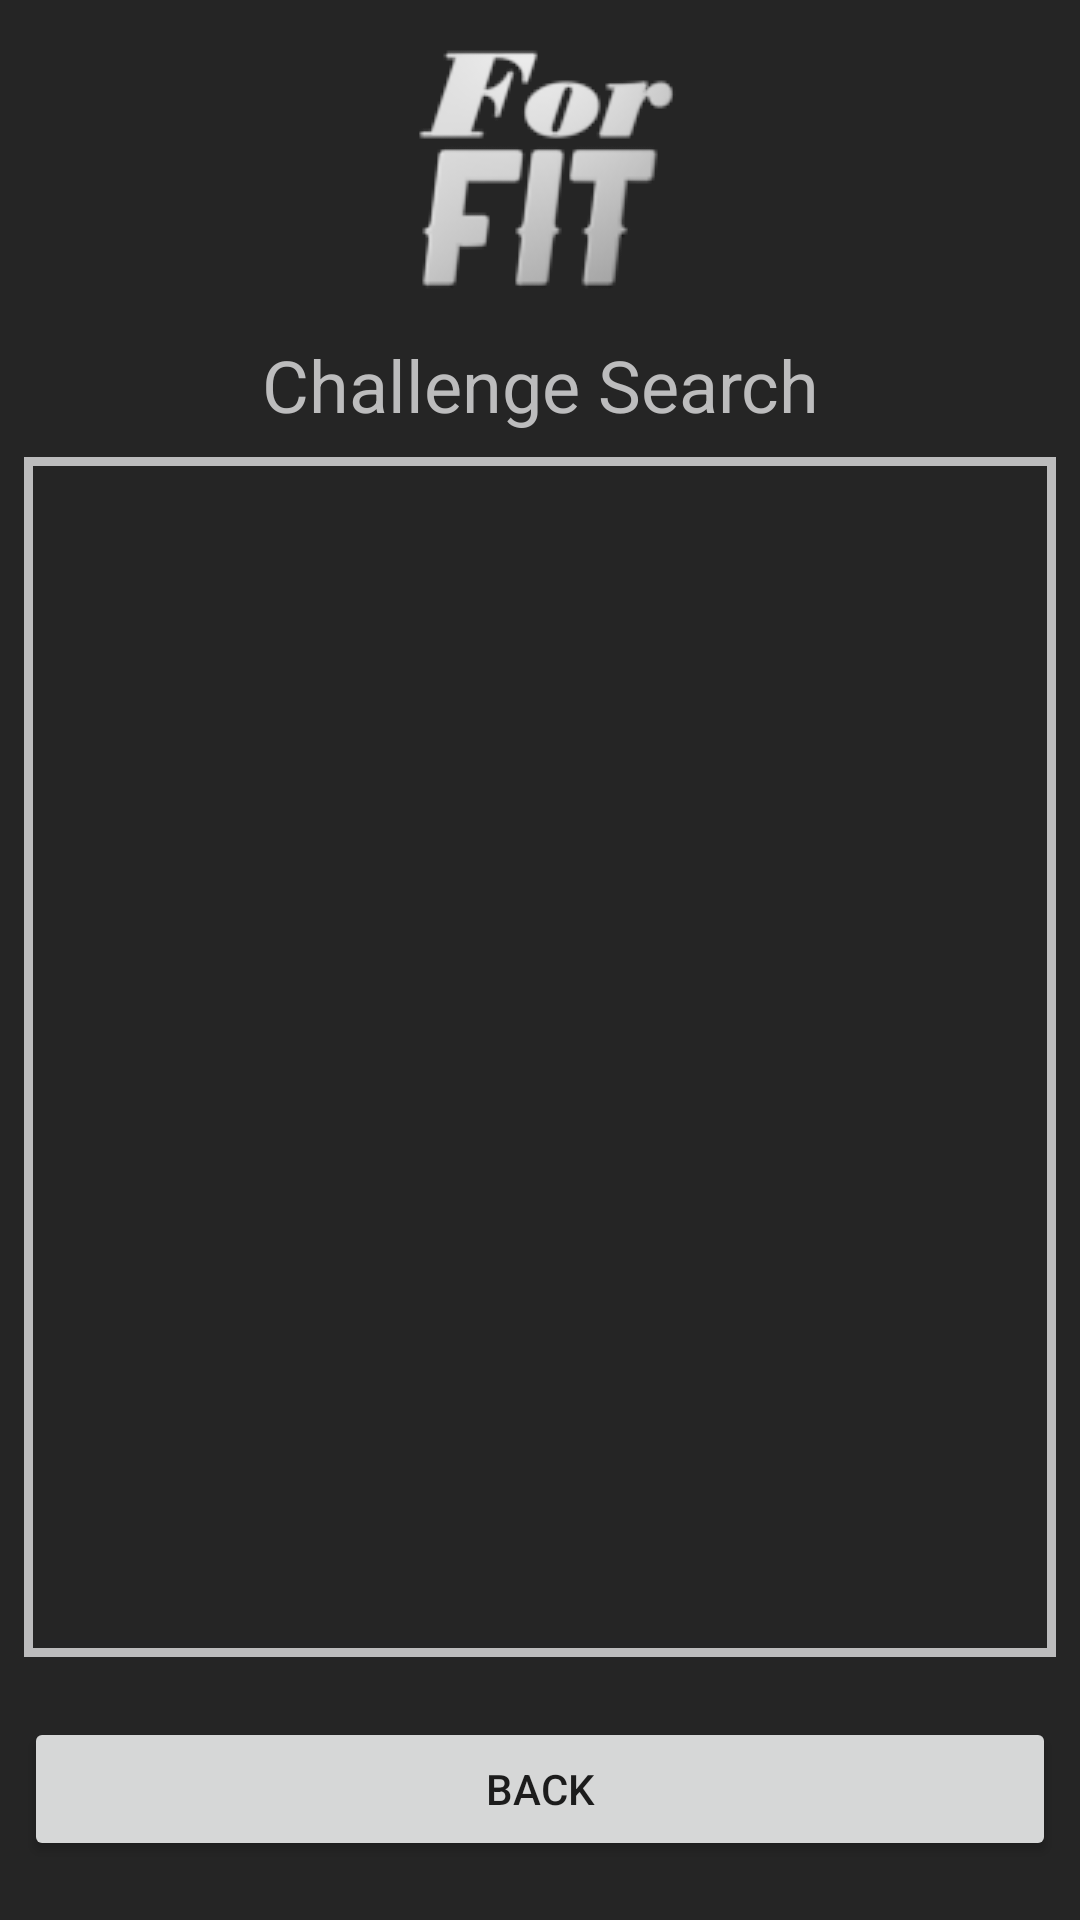

Layout XML and referenced resources for this Android screen:
<!-- AndroidManifest.xml: application theme Theme.AppCompat.Light.NoActionBar -->
<!-- res/layout/activity_challenge_search.xml -->
<?xml version="1.0" encoding="utf-8"?>
<android.support.constraint.ConstraintLayout xmlns:android="http://schemas.android.com/apk/res/android"
    xmlns:app="http://schemas.android.com/apk/res-auto"
    xmlns:tools="http://schemas.android.com/tools"
    android:layout_width="match_parent"
    android:layout_height="match_parent"
    android:background="@color/colorPrimary"
    tools:context=".ChallengeSearch">

    <ImageButton
        android:id="@+id/imageButton"
        android:layout_width="wrap_content"
        android:layout_height="wrap_content"
        android:layout_marginStart="8dp"
        android:layout_marginTop="8dp"
        android:layout_marginEnd="8dp"
        android:background="@drawable/forfit96"
        android:onClick="ButtonBack"
        app:layout_constraintEnd_toEndOf="parent"
        app:layout_constraintStart_toStartOf="parent"
        app:layout_constraintTop_toTopOf="parent"
        app:srcCompat="@drawable/forfit96" />

    <TextView
        android:id="@+id/challengeSearchHeader"
        android:layout_width="0dp"
        android:layout_height="wrap_content"
        android:layout_marginStart="8dp"
        android:layout_marginTop="8dp"
        android:layout_marginEnd="8dp"
        android:text="@string/challenge_search"
        android:textAlignment="center"
        android:textColor="@color/colorAccent"
        android:textSize="24sp"
        app:layout_constraintEnd_toEndOf="parent"
        app:layout_constraintHorizontal_bias="0.0"
        app:layout_constraintStart_toStartOf="parent"
        app:layout_constraintTop_toBottomOf="@+id/imageButton" />

    <ListView
        android:id="@+id/ChallengeList"
        android:layout_width="match_parent"
        android:layout_height="400dp"
        android:layout_marginStart="8dp"
        android:layout_marginTop="8dp"
        android:layout_marginEnd="8dp"
        android:divider="@color/colorAccentAlpha"
        android:dividerHeight="1dp"
        android:background="@drawable/border"
        android:fadingEdge="vertical|none"
        android:isScrollContainer="true"
        app:layout_constraintEnd_toEndOf="parent"
        app:layout_constraintHorizontal_bias="0.0"
        app:layout_constraintStart_toStartOf="parent"
        app:layout_constraintTop_toBottomOf="@+id/challengeSearchHeader" />

    <Button
        android:id="@+id/Bback"
        android:layout_width="0dp"
        android:layout_height="wrap_content"
        android:layout_marginStart="8dp"
        android:layout_marginTop="8dp"
        android:layout_marginEnd="8dp"
        android:layout_marginBottom="8dp"
        android:onClick="ButtonBack"
        android:text="@string/back"
        app:layout_constraintBottom_toBottomOf="parent"
        app:layout_constraintEnd_toEndOf="parent"
        app:layout_constraintStart_toStartOf="parent"
        app:layout_constraintTop_toBottomOf="@+id/ChallengeList" />

</android.support.constraint.ConstraintLayout>
<!-- resources referenced by this layout -->
<resources>
  <color name="colorAccent">#BCBCBD</color>
  <color name="colorAccentAlpha">#33BCBCBD</color>
  <color name="colorPrimary">#252525</color>
  <!-- drawable border (drawable) -->
  <shape xmlns:android="http://schemas.android.com/apk/res/android"
      android:shape="rectangle" >
  
      <stroke
          android:width="3dp"
          android:color="@color/colorAccent" />
  
  </shape>
  <!-- drawable forfit96: png bitmap (drawable, 37102 bytes) -->
  <string name="back">Back</string>
  <string name="challenge_search">Challenge Search</string>
</resources>
